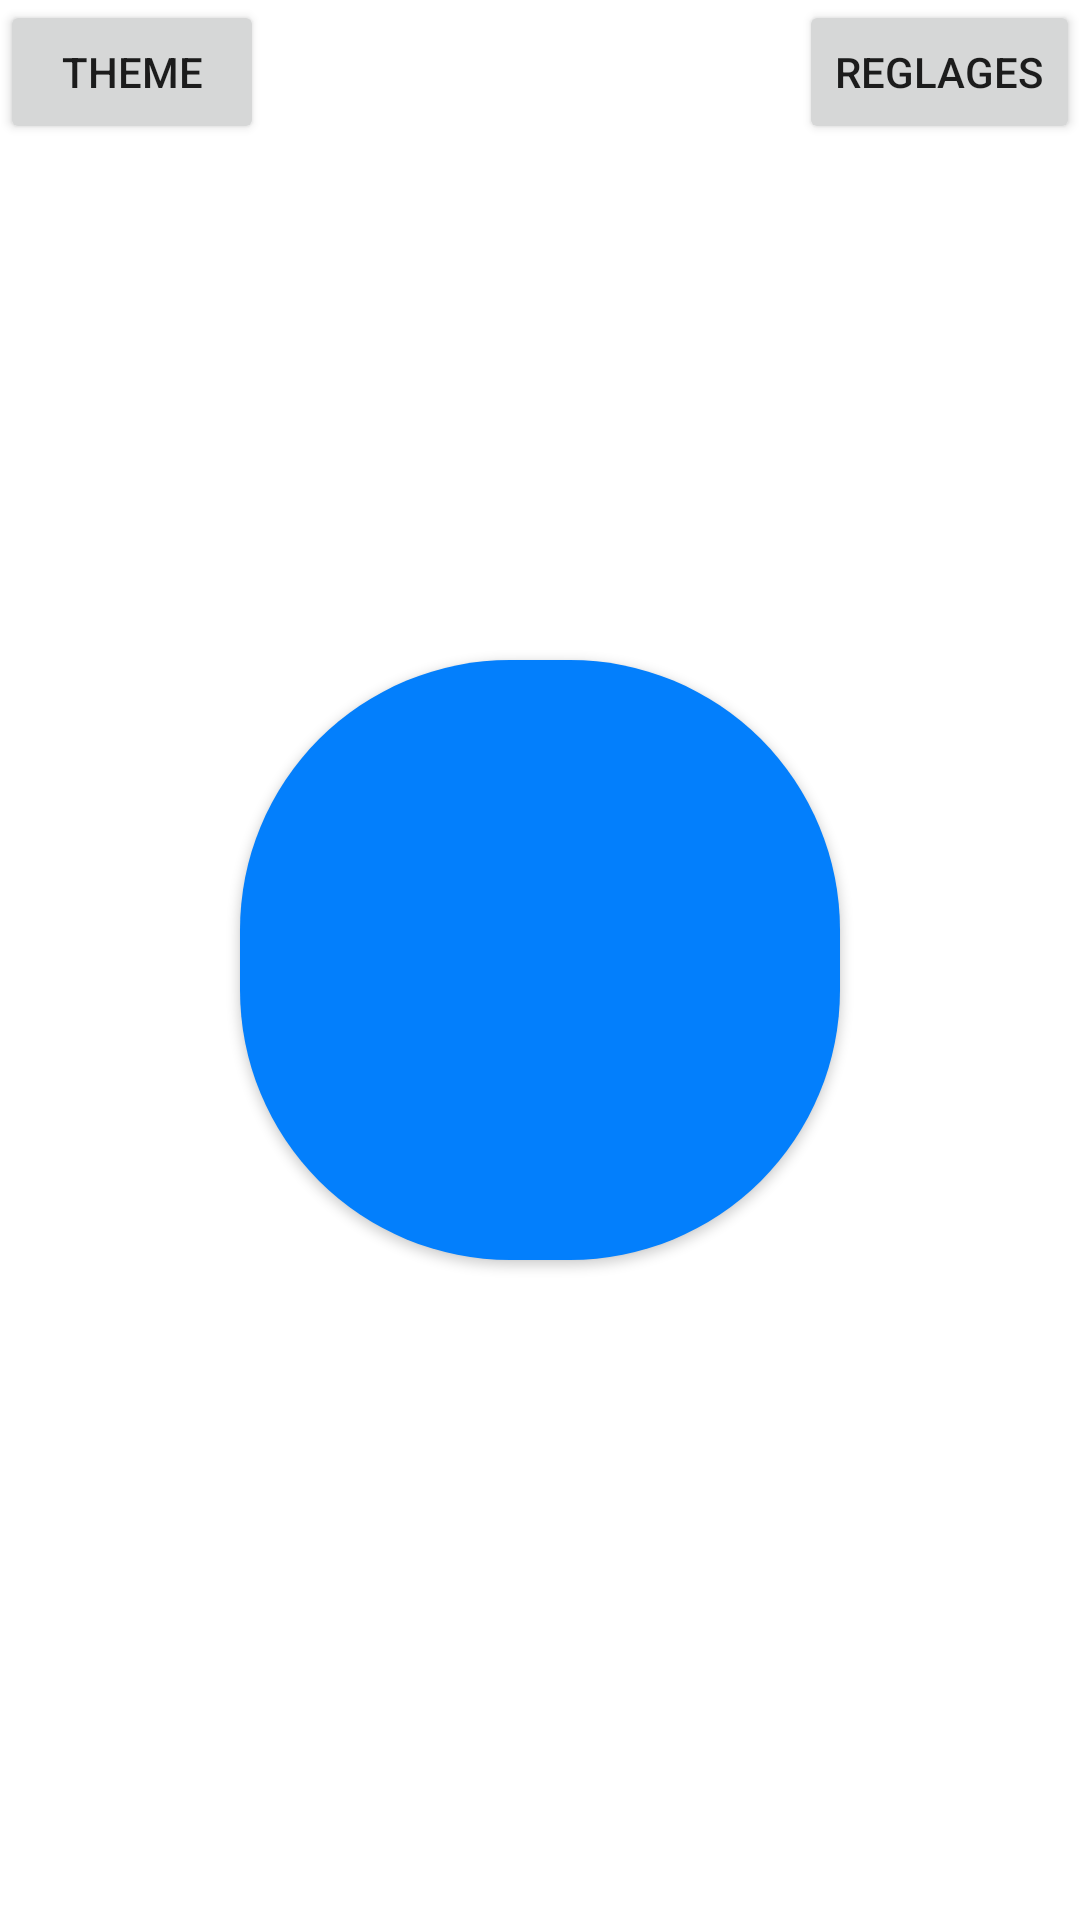

Produce the Android XML layout that renders to this screen, including the resource entries it uses.
<!-- AndroidManifest.xml: application theme Theme.HeroicTimer -->
<!-- res/layout/activity_main.xml -->
<?xml version="1.0" encoding="utf-8"?>
<RelativeLayout xmlns:android="http://schemas.android.com/apk/res/android"
    xmlns:app="http://schemas.android.com/apk/res-auto"
    xmlns:tools="http://schemas.android.com/tools"
    android:layout_width="match_parent"
    android:layout_height="match_parent"
    tools:context=".MainActivity">

    <Button
        android:id="@+id/button_theme"
        android:layout_width="wrap_content"
        android:layout_height="wrap_content"
        android:text="Theme" />

    <LinearLayout
        android:layout_width="wrap_content"
        android:layout_height="wrap_content"
        android:layout_alignParentRight="true"
        android:orientation="horizontal">
        <ImageButton
            android:id="@+id/button_restart"
            android:layout_width="wrap_content"
            android:layout_height="wrap_content"
            android:backgroundTint="@color/white"
            android:src="@drawable/ic_baseline_autorenew_24" />

        <Button
            android:id="@+id/button_settings"
            android:layout_width="wrap_content"
            android:layout_height="wrap_content"
            android:text="Reglages" />

    </LinearLayout>

    <Button
        android:id="@+id/button_launch"
        android:layout_width="200dp"
        android:layout_height="200dp"
        android:background="@drawable/roundedbutton"
        android:layout_centerInParent="true"/>
</RelativeLayout>
<!-- resources referenced by this layout -->
<resources>
  <!-- drawable roundedbutton (drawable) -->
  <?xml version="1.0" encoding="utf-8"?>
  <shape xmlns:android="http://schemas.android.com/apk/res/android"
      android:shape="rectangle">
      <solid android:color="#037ffc" />
      <corners android:bottomRightRadius="90dp"
          android:bottomLeftRadius="90dp"
          android:topRightRadius="90dp"
          android:topLeftRadius="90dp"/>
  </shape>
  <style name="Theme.HeroicTimer" parent="Theme.MaterialComponents.DayNight.DarkActionBar">
          
          <item name="colorPrimary">@color/purple_500</item>
          <item name="colorPrimaryVariant">@color/purple_700</item>
          <item name="colorOnPrimary">@color/white</item>
          
          <item name="colorSecondary">@color/teal_200</item>
          <item name="colorSecondaryVariant">@color/teal_700</item>
          <item name="colorOnSecondary">@color/black</item>
          
          <item name="android:statusBarColor" tools:targetApi="l">?attr/colorPrimaryVariant</item>
          
      </style>
  <!-- not gathered from this repository: default colours our renderer supplied (Android Studio template values) -->
  <color name="purple_500">#FF6200EE</color>
  <color name="purple_700">#FF3700B3</color>
  <color name="teal_200">#FF03DAC5</color>
  <color name="teal_700">#FF018786</color>
  <color name="black">#FF000000</color>
  <color name="white">#FFFFFFFF</color>
</resources>
